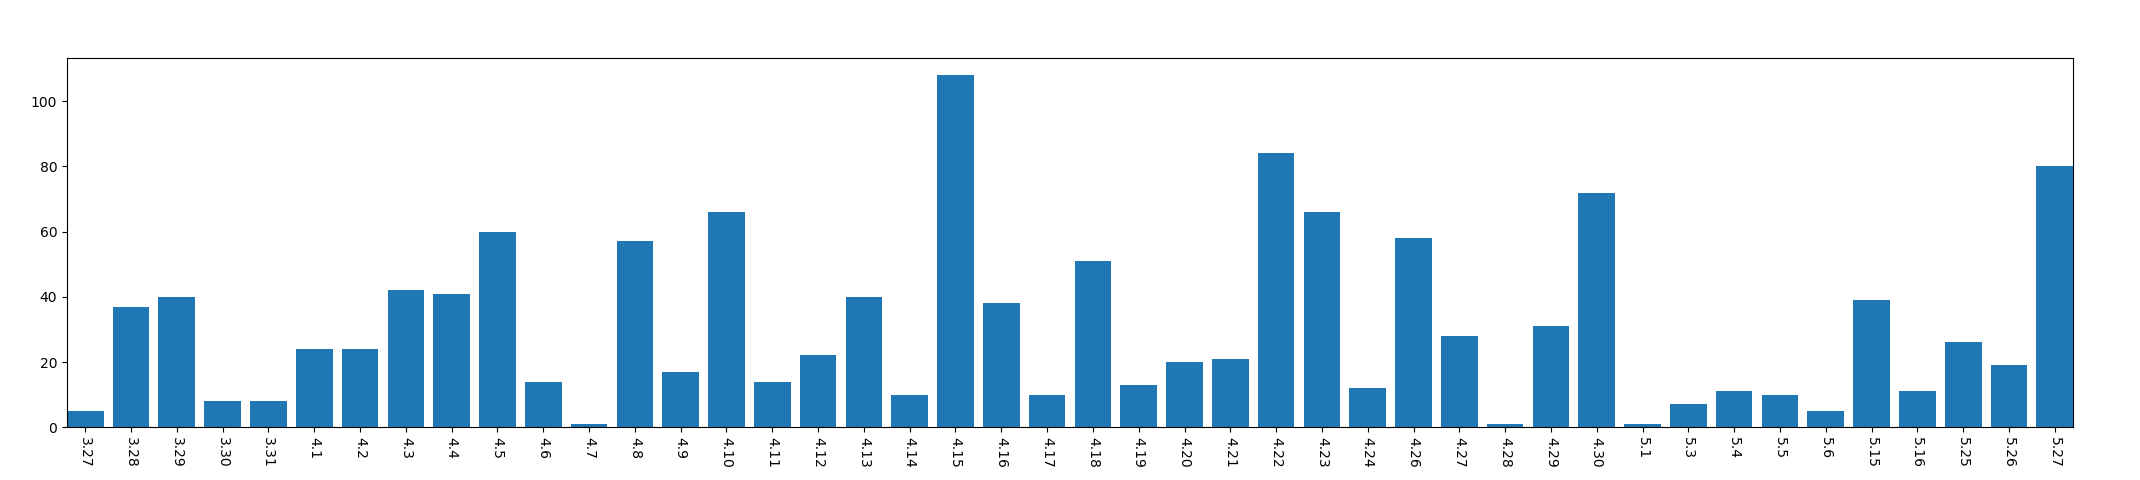

The table this chart was drawn from, first rows:
, year, mon, day, mac_address_num
0, 2013, 3, 27, 5
1, 2013, 3, 28, 37
2, 2013, 3, 29, 40
3, 2013, 3, 30, 8
4, 2013, 3, 31, 8
5, 2013, 4, 1, 24
6, 2013, 4, 2, 24
7, 2013, 4, 3, 42
8, 2013, 4, 4, 41
9, 2013, 4, 5, 60
10, 2013, 4, 6, 14
11, 2013, 4, 7, 1
12, 2013, 4, 8, 57
13, 2013, 4, 9, 17
14, 2013, 4, 10, 66
15, 2013, 4, 11, 14
16, 2013, 4, 12, 22
17, 2013, 4, 13, 40
18, 2013, 4, 14, 10
19, 2013, 4, 15, 108
20, 2013, 4, 16, 38
21, 2013, 4, 17, 10
22, 2013, 4, 18, 51
23, 2013, 4, 19, 13
24, 2013, 4, 20, 20
25, 2013, 4, 21, 21
26, 2013, 4, 22, 84
27, 2013, 4, 23, 66
28, 2013, 4, 24, 12
29, 2013, 4, 26, 58
30, 2013, 4, 27, 28
31, 2013, 4, 28, 1
32, 2013, 4, 29, 31
33, 2013, 4, 30, 72
34, 2013, 5, 1, 1
35, 2013, 5, 3, 7
36, 2013, 5, 4, 11
37, 2013, 5, 5, 10
38, 2013, 5, 6, 5
39, 2013, 5, 15, 39
40, 2013, 5, 16, 11
41, 2013, 5, 25, 26
42, 2013, 5, 26, 19
43, 2013, 5, 27, 80
